3-way image classification set "dataset_test" from GitHub (evantancy/ece4078-team2-05); label vocabulary: coke, neither, sheep.

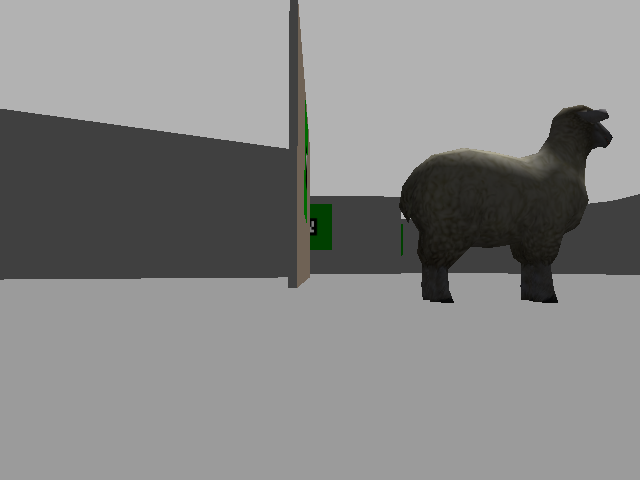
Label: sheep

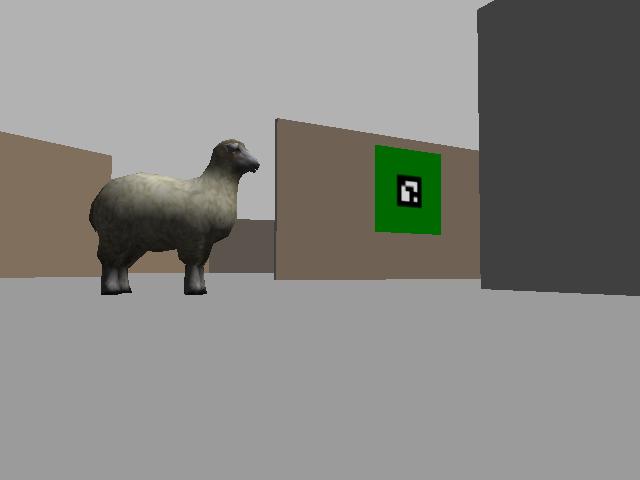
Label: sheep

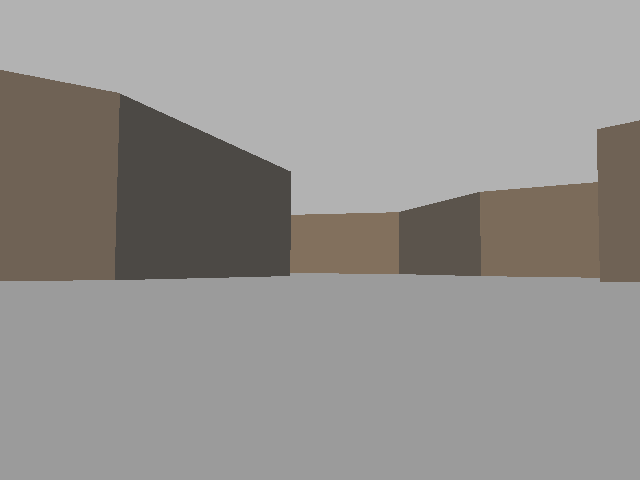
Label: neither

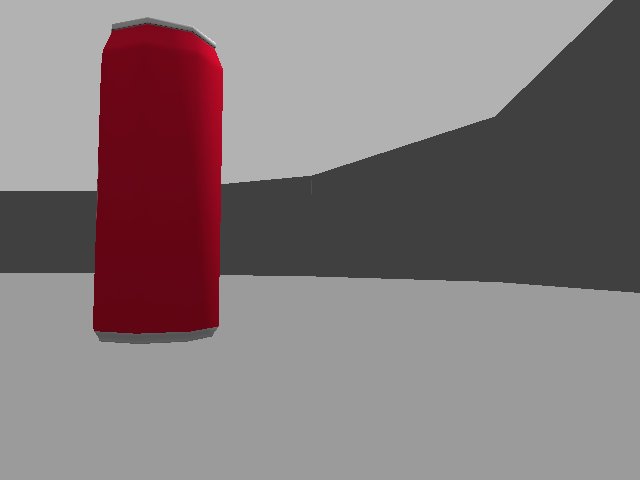
Label: coke

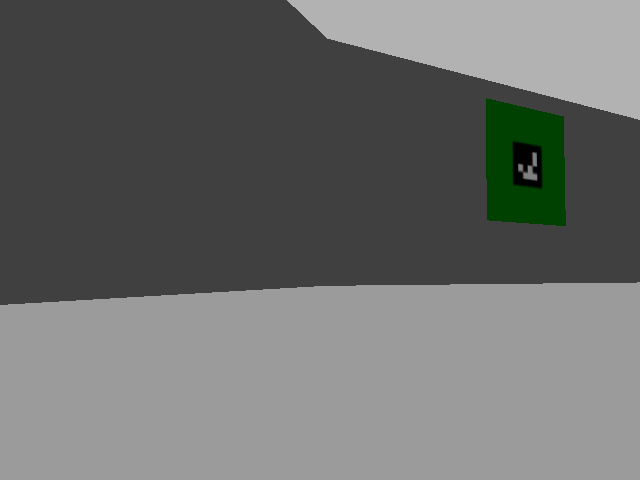
Label: neither

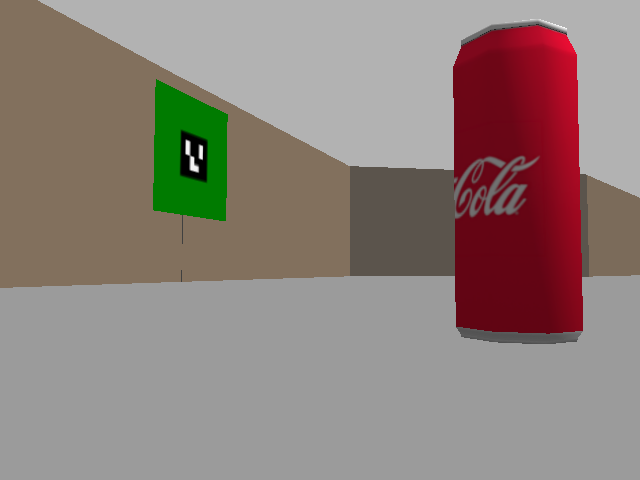
Label: coke
